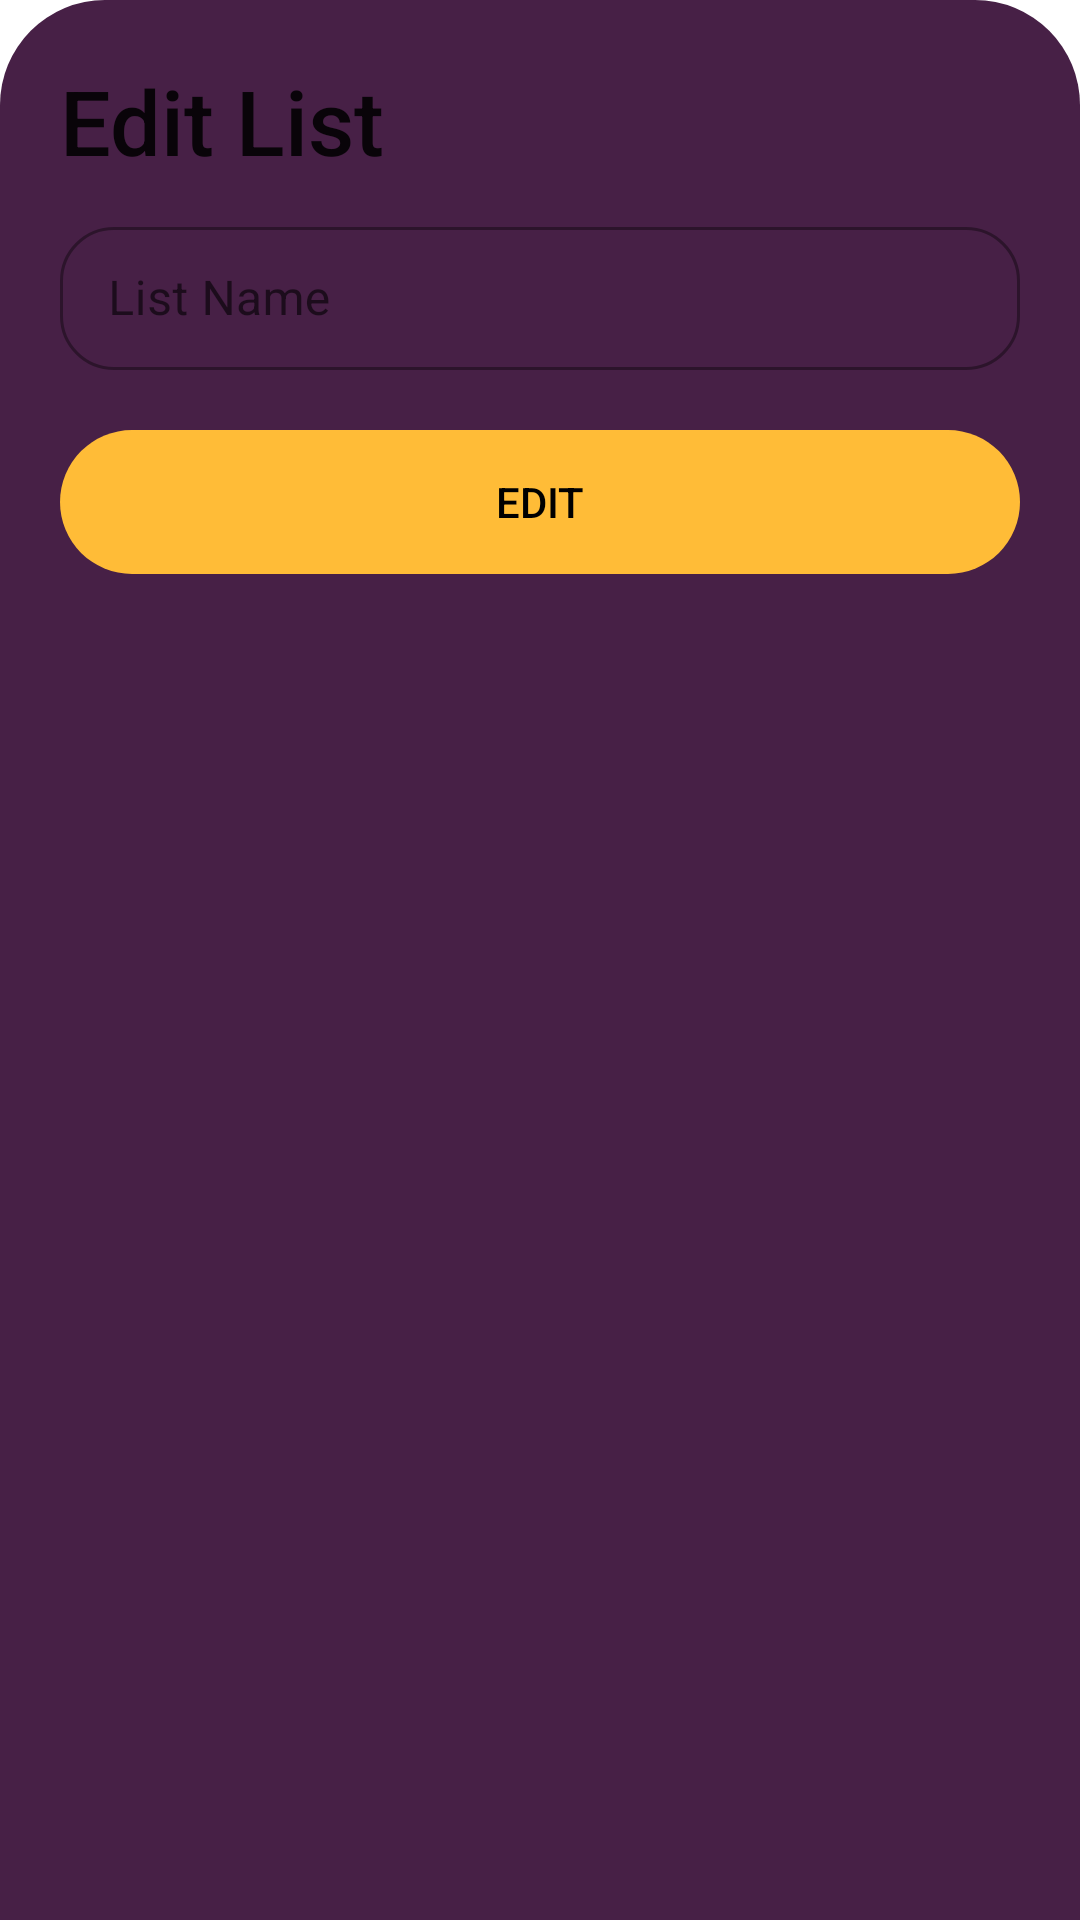

Produce the Android XML layout that renders to this screen, including the resource entries it uses.
<!-- AndroidManifest.xml: application theme Theme.ListBuyApp -->
<!-- res/layout/fragment_edit_list_sheet.xml -->
<?xml version="1.0" encoding="utf-8"?>
<LinearLayout xmlns:android="http://schemas.android.com/apk/res/android"
    xmlns:app="http://schemas.android.com/apk/res-auto"
    xmlns:tools="http://schemas.android.com/tools"
    android:layout_width="match_parent"
    android:layout_height="wrap_content"
    android:background="@drawable/background_bottom_sheet"
    android:orientation="vertical"
    tools:context=".EditListSheet">

    <TextView
        style="@style/TextAppearance.AppCompat.Title"
        android:layout_width="match_parent"
        android:layout_height="wrap_content"
        android:layout_marginStart="20dp"
        android:layout_marginTop="20dp"
        android:text="Edit List"
        android:textSize="30sp" />


    <com.google.android.material.textfield.TextInputLayout
        style="@style/TextInputLayout.Custom"
        android:layout_width="match_parent"
        android:layout_height="wrap_content"
        android:layout_marginHorizontal="20dp"
        android:layout_marginVertical="10dp"
        app:endIconMode="clear_text"
        app:startIconDrawable="@drawable/list_icon">

        <com.google.android.material.textfield.TextInputEditText
            android:id="@+id/editListName"
            android:layout_width="match_parent"
            android:layout_height="match_parent"
            android:hint="List Name"
            android:inputType="textCapSentences"
            android:imeOptions="actionDone" />

    </com.google.android.material.textfield.TextInputLayout>

    <androidx.appcompat.widget.AppCompatButton
        android:id="@+id/editListButton"
        android:layout_width="match_parent"
        android:layout_height="wrap_content"
        android:layout_gravity="center"
        android:layout_marginHorizontal="20dp"
        android:layout_marginTop="10dp"
        android:layout_marginBottom="30dp"
        android:background="@drawable/radius_button"
        android:backgroundTint="@color/botonbase"
        android:text="Edit"
        android:textColor="@color/black" />

</LinearLayout>
<!-- resources referenced by this layout -->
<resources>
  <color name="black">#FF000000</color>
  <color name="botonbase">#FFBC37</color>
  <!-- drawable background_bottom_sheet (drawable) -->
  <shape xmlns:android="http://schemas.android.com/apk/res/android">
      <solid android:color="@color/Fondo2" />
      <corners android:topLeftRadius="35dp" android:topRightRadius="35dp" />
  </shape>
  <!-- drawable radius_button (drawable) -->
  <shape xmlns:android="http://schemas.android.com/apk/res/android">
      <corners android:radius="25dp" />
  </shape>
  <style name="TextInputLayout.Custom" parent="Widget.MaterialComponents.TextInputLayout.OutlinedBox.Dense">
          <item name="shapeAppearanceOverlay">@style/ShapeAppearanceOverlay.Custom</item>
      </style>
  <style name="Theme.ListBuyApp" parent="Theme.MaterialComponents.DayNight.NoActionBar">
          
          <item name="colorPrimary">@color/botonbase</item>
          <item name="colorPrimaryVariant">@color/purple_700</item>
          <item name="colorOnPrimary">@color/black</item>
          <item name="android:textColor">@android:color/white</item>
          
          <item name="colorSecondary">@color/teal_200</item>
          <item name="colorSecondaryVariant">@color/teal_200</item>
          <item name="colorOnSecondary">@color/black</item>
          
          <item name="android:statusBarColor" tools:targetApi="l">@color/Fondo1</item>
          <item name="android:windowDrawsSystemBarBackgrounds">false</item>
          
  
      </style>
  <color name="Fondo2">#472046</color>
  <style name="ShapeAppearanceOverlay.Custom" parent="">
          <item name="cornerFamily">rounded</item>
          <item name="cornerSize">18dp</item> 
      </style>
  <color name="purple_700">#FF3700B3</color>
  <color name="teal_200">#FF03DAC5</color>
  <color name="Fondo1">#362436</color>
</resources>
